Photos from the image-classification dataset "dataset" in the GitHub repository mhabib04/KlasifikasiKucing. Its 2 classes are: Bengal cat, Kampung cat.

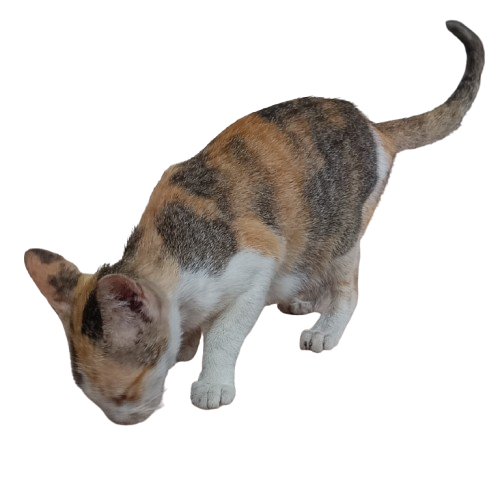
Label: Kampung cat

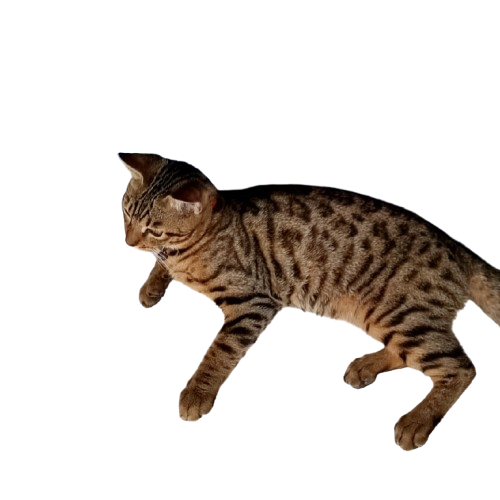
Label: Bengal cat

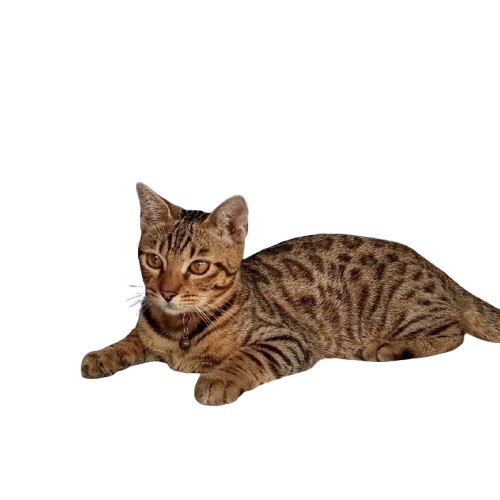
Label: Bengal cat

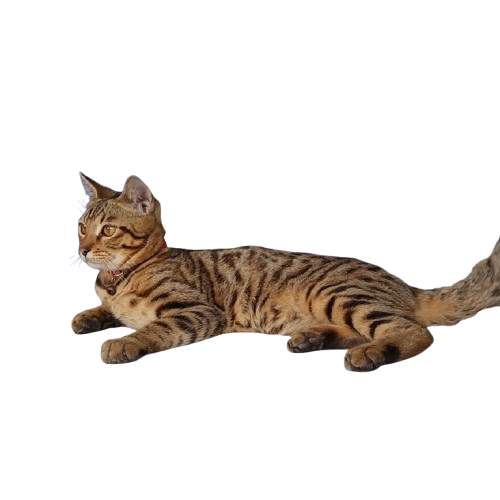
Label: Bengal cat

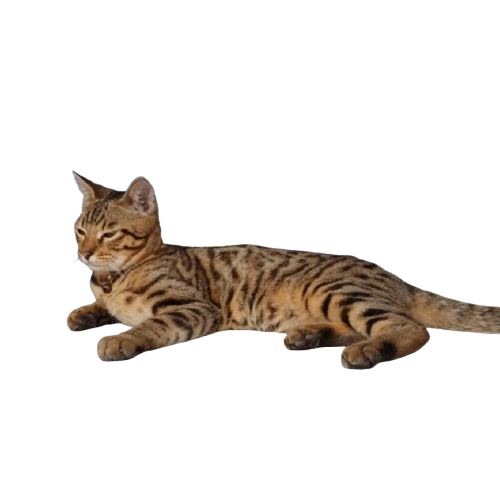
Label: Bengal cat

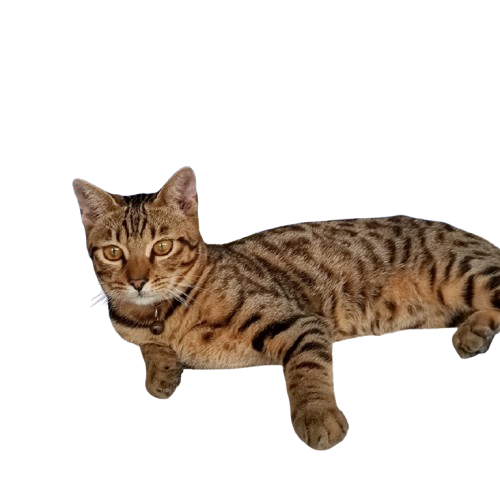
Label: Bengal cat
